Run: headless pygame with SDL's dummy video driver; simulated clock (each Clock.tick advances the game by its frame time, no real sleeping); random seed 0; keys injected as events and as key.get_pressed() state; no mouse input.
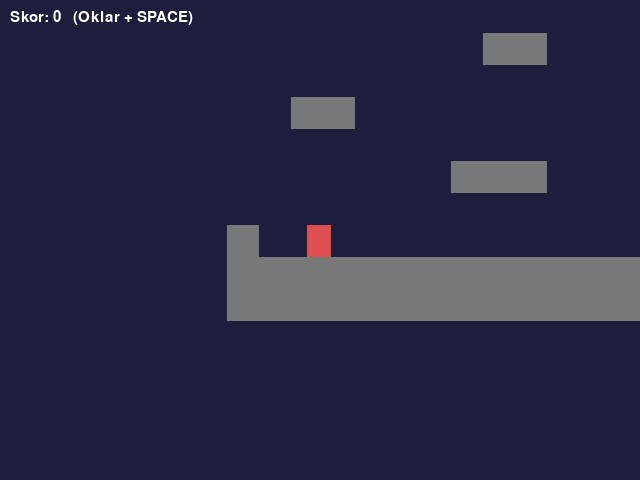
Frame 1 of 4 · flips 1–60 · no input
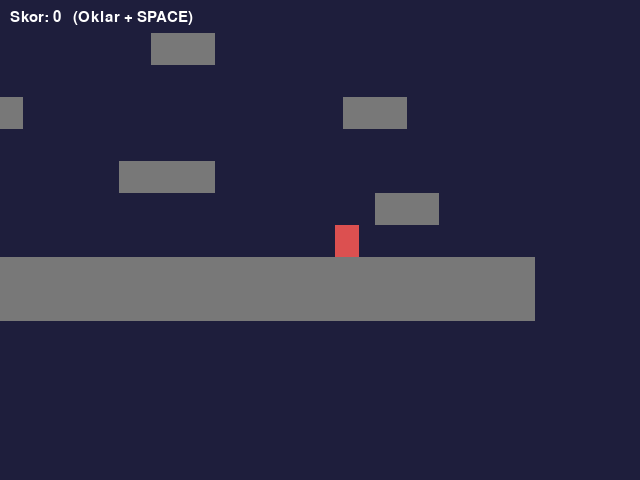
Frame 2 of 4 · flips 61–180 · tapped SPACE, RETURN · held RIGHT (→), D
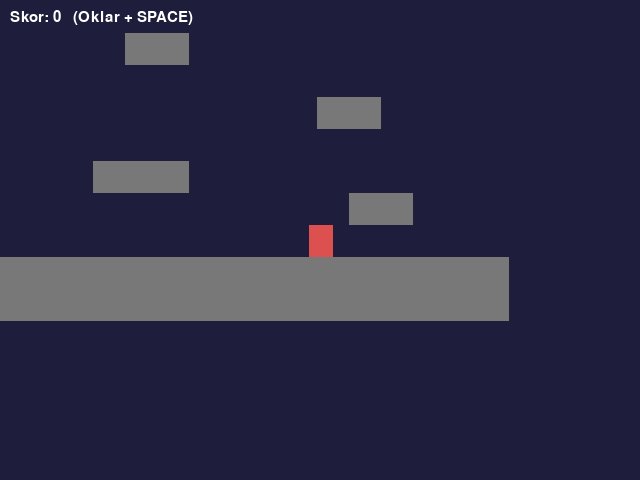
Frame 3 of 4 · flips 181–300 · held DOWN (↓), S
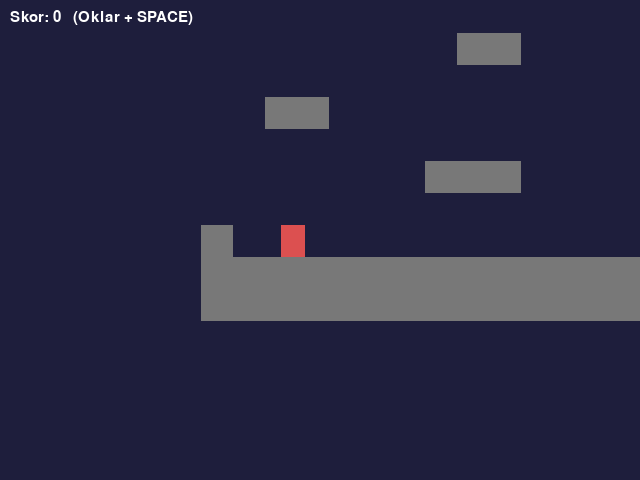
Frame 4 of 4 · flips 301–420 · held LEFT (←), A, UP (↑), W

The pygame program that drew these frames:

"""
Lab 10 - Çalışma 3 Başlangıç Kodu
Kamera ve Platform Çarpışması

Bu dosya Lab 10 föyü ile birlikte kullanılır.
"GOREV" işaretli bölgeleri tamamlayın.

Öğrenilecek kavramlar:
- Camera sınıfı ve apply()
- Yatay + dikey ayrık tile çarpışması
- Yerçekimi ve zıplama

Lab: 10 - Tile-Based Oyun Dünyası
Çalışma: 3 - Kamera ve Platform Çarpışması

Çalıştırma: uv run python calisma3.py
"""

import pygame

GENISLIK = 640
YUKSEKLIK = 480
TILE = 32

HARITA_STR = [
    "                    ",
    "                    ",
    "        22          ",
    "                    ",
    "  22          22    ",
    "                    ",
    "       222          ",
    "               22   ",
    "2                   ",
    "22222222222222222222",
    "22222222222222222222",
]


def katilari_cikar(harita):
    katilar = []
    for r, satir in enumerate(harita):
        for c, ch in enumerate(satir):
            if ch == "2":
                katilar.append(pygame.Rect(c * TILE, r * TILE, TILE, TILE))
    return katilar


class Camera:
    def __init__(self, gen, yuk, dunya_gen=None, dunya_yuk=None):
        self.offset = pygame.Vector2(0, 0)
        self.gen = gen
        self.yuk = yuk
        self.dunya_gen = dunya_gen
        self.dunya_yuk = dunya_yuk

    def apply(self, rect):
        return rect.move(-int(self.offset.x), -int(self.offset.y))

    def update(self, hedef):
        self.offset.x += (hedef.centerx - self.gen // 2 - self.offset.x) * 0.1
        self.offset.y += (hedef.centery - self.yuk // 2 - self.offset.y) * 0.1

        # GOREV 5: Clamp (harita sınırları)
        # if self.dunya_gen is not None:
        #     max_x = max(0, self.dunya_gen - self.gen)
        #     max_y = max(0, self.dunya_yuk - self.yuk)
        #     self.offset.x = max(0, min(self.offset.x, max_x))
        #     self.offset.y = max(0, min(self.offset.y, max_y))


class Oyuncu:
    def __init__(self, x, y):
        self.rect = pygame.Rect(x, y, 24, 32)
        self.vx = 0
        self.vy = 0
        self.yerde = False

    def guncelle(self, tuslar, katilar):
        self.vx = 0
        if tuslar[pygame.K_LEFT]:
            self.vx = -3
        if tuslar[pygame.K_RIGHT]:
            self.vx = 3
        self.rect.x += self.vx
        for k in katilar:
            if self.rect.colliderect(k):
                if self.vx > 0:
                    self.rect.right = k.left
                elif self.vx < 0:
                    self.rect.left = k.right

        self.vy += 0.5
        self.rect.y += int(self.vy)
        self.yerde = False
        for k in katilar:
            if self.rect.colliderect(k):
                if self.vy > 0:
                    self.rect.bottom = k.top
                    self.yerde = True
                elif self.vy < 0:
                    self.rect.top = k.bottom
                self.vy = 0

    def zipla(self):
        if self.yerde:
            self.vy = -10


def main():
    pygame.init()
    ekran = pygame.display.set_mode((GENISLIK, YUKSEKLIK))
    pygame.display.set_caption("Lab 10 - Çalışma 3")
    saat = pygame.time.Clock()
    font = pygame.font.Font(None, 22)

    katilar = katilari_cikar(HARITA_STR)
    dunya_gen = len(HARITA_STR[0]) * TILE
    dunya_yuk = len(HARITA_STR) * TILE
    oyuncu = Oyuncu(80, 200)
    kamera = Camera(GENISLIK, YUKSEKLIK, dunya_gen, dunya_yuk)

    # GOREV 6: Altınlar listesi ekle
    # altinlar = [pygame.Rect(...), ...]  # en az 5 altın
    skor = 0

    calistir = True
    while calistir:
        for olay in pygame.event.get():
            if olay.type == pygame.QUIT:
                calistir = False
            elif olay.type == pygame.KEYDOWN:
                if olay.key == pygame.K_SPACE:
                    oyuncu.zipla()

        oyuncu.guncelle(pygame.key.get_pressed(), katilar)

        # GOREV 6: Altın çarpışma
        # for a in altinlar[:]:
        #     if oyuncu.rect.colliderect(a):
        #         altinlar.remove(a)
        #         skor += 10

        kamera.update(oyuncu.rect)

        ekran.fill((30, 30, 60))
        for k in katilar:
            pygame.draw.rect(ekran, (120, 120, 120), kamera.apply(k))

        # GOREV 6: Altınları çiz
        # for a in altinlar:
        #     pygame.draw.circle(ekran, (240,200,60),
        #                        kamera.apply(a).center, 10)

        pygame.draw.rect(ekran, (220, 80, 80), kamera.apply(oyuncu.rect))

        ekran.blit(font.render(
            f"Skor: {skor}   (Oklar + SPACE)",
            True, (255, 255, 255)), (10, 10))

        pygame.display.flip()
        saat.tick(60)

    pygame.quit()


if __name__ == "__main__":
    main()
